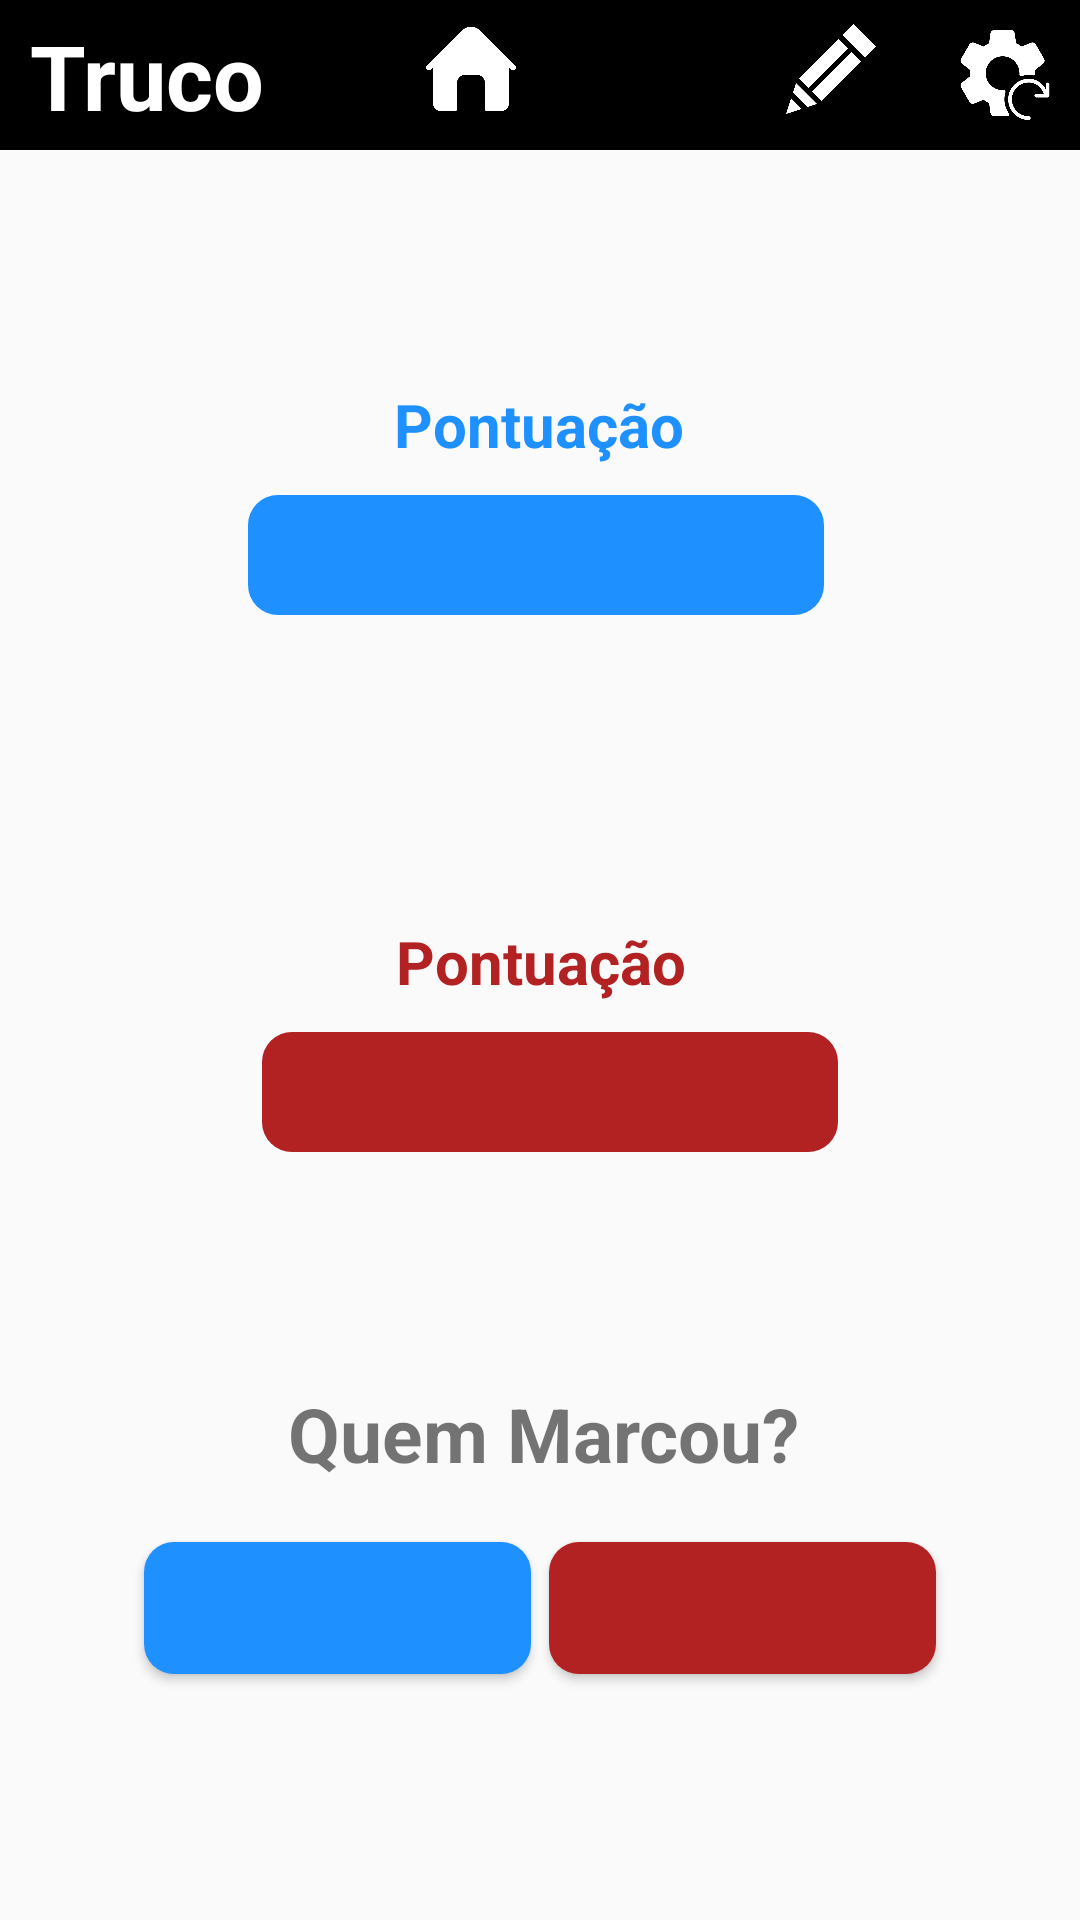

The Android layout XML behind this screen, and the referenced resources:
<!-- AndroidManifest.xml: application theme AppTheme -->
<!-- res/layout/activity_truco.xml -->
<?xml version="1.0" encoding="utf-8"?>
<androidx.constraintlayout.widget.ConstraintLayout xmlns:android="http://schemas.android.com/apk/res/android"
    xmlns:app="http://schemas.android.com/apk/res-auto"
    xmlns:tools="http://schemas.android.com/tools"
    android:layout_width="match_parent"
    android:layout_height="match_parent"
    tools:context=".Truco">

    <TextView
    android:id="@+id/textView6"
    android:layout_width="377dp"
    android:layout_height="159dp"
    android:layout_marginTop="8dp"
    app:layout_constraintEnd_toEndOf="parent"
    app:layout_constraintStart_toStartOf="parent"
    android:background="@color/azulclaro"
    app:layout_constraintTop_toBottomOf="@+id/textView2" />


    <TextView
        android:id="@+id/textView7"
        android:layout_width="377dp"
        android:layout_height="159dp"
        android:layout_marginTop="20dp"
        android:background="@color/vermelhoclaro"
        app:layout_constraintEnd_toEndOf="parent"
        app:layout_constraintHorizontal_bias="0.529"
        app:layout_constraintStart_toStartOf="parent"
        app:layout_constraintTop_toBottomOf="@+id/textView6" />

    <TextView
        android:id="@+id/JogadorUm"
        android:layout_width="320dp"
        android:layout_height="50dp"
        android:layout_marginTop="28dp"
        android:gravity="center"
        android:text=""
        android:textColor="@color/ColorBlue"
        android:textSize="40sp"
        android:textStyle="bold"
        app:layout_constraintEnd_toEndOf="parent"
        app:layout_constraintHorizontal_bias="0.505"
        app:layout_constraintStart_toStartOf="parent"
        app:layout_constraintTop_toBottomOf="@+id/textView2" />

    <TextView
        android:id="@+id/JogadorDois"
        android:layout_width="320dp"
        android:layout_height="50dp"
        android:layout_marginTop="52dp"
        android:gravity="center"
        android:text=""
        android:textColor="@color/ColorRed"
        android:textSize="40sp"
        android:textStyle="bold"
        app:layout_constraintEnd_toEndOf="parent"
        app:layout_constraintHorizontal_bias="0.505"
        app:layout_constraintStart_toStartOf="parent"
        app:layout_constraintTop_toBottomOf="@+id/PontuacaoJogadorUm" />

    <TextView
        android:id="@+id/TextPTUm"
        android:layout_width="wrap_content"
        android:layout_height="wrap_content"
        android:gravity="center"
        android:text="Pontuação"
        android:textColor="@color/ColorBlue"
        android:textSize="20sp"
        android:textStyle="bold"
        app:layout_constraintEnd_toEndOf="parent"
        app:layout_constraintHorizontal_bias="0.498"
        app:layout_constraintStart_toStartOf="parent"
        app:layout_constraintTop_toBottomOf="@+id/JogadorUm" />

    <TextView
        android:id="@+id/TextPTDois"
        android:layout_width="wrap_content"
        android:layout_height="wrap_content"
        android:gravity="center"
        android:text="Pontuação"
        android:textColor="@color/ColorRed"
        android:textSize="20sp"
        android:textStyle="bold"
        app:layout_constraintEnd_toEndOf="parent"
        app:layout_constraintStart_toStartOf="parent"
        app:layout_constraintTop_toBottomOf="@+id/JogadorDois" />

    <TextView
        android:id="@+id/PontuacaoJogadorUm"
        android:layout_width="192dp"
        android:layout_height="40dp"
        android:layout_marginTop="10dp"
        android:background="@drawable/conerazul"
        android:gravity="center"
        android:text=""
        android:textColor="@color/ColorWhite"
        android:textSize="32sp"
        android:textStyle="bold"
        app:layout_constraintEnd_toEndOf="parent"
        app:layout_constraintHorizontal_bias="0.493"


        app:layout_constraintStart_toStartOf="parent"
        app:layout_constraintTop_toBottomOf="@+id/TextPTUm" />

    <TextView
        android:id="@+id/PontuacaoJogadorDois"
        android:layout_width="192dp"
        android:layout_height="40dp"
        android:layout_marginTop="10dp"
        android:background="@drawable/corner"
        android:gravity="center"
        android:text=""
        android:textColor="@color/ColorWhite"
        android:textSize="32sp"
        android:textStyle="bold"
        app:layout_constraintEnd_toEndOf="parent"
        app:layout_constraintHorizontal_bias="0.52"
        app:layout_constraintStart_toStartOf="parent"
        app:layout_constraintTop_toBottomOf="@+id/TextPTDois" />

    <Button
        android:id="@+id/SomaUm"
        android:layout_width="50dp"
        android:layout_height="50dp"
        android:layout_marginStart="48dp"
        android:layout_marginLeft="48dp"
        android:layout_marginBottom="20dp"
        android:background="@color/ColorPastelUm"
        android:textStyle="bold"
        android:textSize="20sp"
        android:text="+1"
        android:visibility="invisible"
        app:layout_constraintBottom_toBottomOf="parent"
        app:layout_constraintStart_toStartOf="parent"
        tools:visibility="invisible" />

    <Button
        android:id="@+id/SomaTres"
        android:layout_width="50dp"
        android:layout_height="50dp"
        android:layout_marginStart="16dp"
        android:layout_marginLeft="16dp"
        android:layout_marginBottom="20dp"
        android:background="@color/ColorPastelTres"
        android:textStyle="bold"
        android:textSize="20sp"
        android:text="+3"
        android:visibility="invisible"
        app:layout_constraintBottom_toBottomOf="parent"
        app:layout_constraintStart_toEndOf="@+id/SomaUm"
        tools:visibility="invisible" />

    <Button
        android:id="@+id/SomaSeis"
        android:layout_width="50dp"
        android:layout_height="50dp"
        android:layout_marginStart="16dp"
        android:layout_marginLeft="16dp"
        android:layout_marginBottom="20dp"
        android:background="@color/ColorPastelSeis"
        android:textStyle="bold"
        android:textSize="20sp"
        android:text="+6"
        android:visibility="invisible"
        app:layout_constraintBottom_toBottomOf="parent"
        app:layout_constraintStart_toEndOf="@+id/SomaTres"
        tools:visibility="invisible" />

    <Button
        android:id="@+id/SomaDoze"
        android:layout_width="50dp"
        android:layout_height="50dp"
        android:layout_marginStart="16dp"
        android:layout_marginLeft="16dp"
        android:layout_marginEnd="48dp"
        android:layout_marginRight="48dp"
        android:layout_marginBottom="20dp"
        android:background="@color/ColorPastelDoze"
        android:textStyle="bold"
        android:textSize="20sp"
        android:text="+12"
        android:visibility="invisible"
        app:layout_constraintBottom_toBottomOf="parent"
        app:layout_constraintEnd_toEndOf="parent"
        app:layout_constraintHorizontal_bias="0.0"
        app:layout_constraintStart_toEndOf="@+id/SomaNove"
        tools:visibility="invisible" />

    <Button
        android:id="@+id/SomaNove"
        android:layout_width="50dp"
        android:layout_height="50dp"
        android:layout_marginStart="16dp"
        android:layout_marginLeft="16dp"
        android:layout_marginBottom="20dp"
        android:background="@color/ColorPastelNove"
        android:textStyle="bold"
        android:textSize="20sp"
        android:text="+9"
        android:visibility="invisible"
        app:layout_constraintBottom_toBottomOf="parent"
        app:layout_constraintStart_toEndOf="@+id/SomaSeis"
        tools:visibility="invisible" />

    <Button
        android:id="@+id/MarcoUm"
        android:layout_width="129dp"
        android:layout_height="44dp"
        android:layout_marginStart="48dp"
        android:layout_marginLeft="48dp"
        android:layout_marginBottom="12dp"
        android:background="@drawable/conerazul"
        android:textColor="@color/ColorWhite"
        android:text=""
        android:textSize="15sp"
        android:textStyle="bold"
        app:layout_constraintBottom_toTopOf="@+id/SomaTres"
        app:layout_constraintStart_toStartOf="parent" />

    <Button
        android:id="@+id/MarcoDois"
        android:layout_width="129dp"
        android:layout_height="44dp"
        android:layout_marginEnd="48dp"
        android:layout_marginRight="48dp"
        android:layout_marginBottom="12dp"
        android:textColor="@color/ColorWhite"
        android:background="@drawable/corner"
        android:text=""
        android:textSize="15sp"
        android:textStyle="bold"
        app:layout_constraintBottom_toTopOf="@+id/SomaNove"
        app:layout_constraintEnd_toEndOf="parent" />

    <TextView
        android:id="@+id/QuemMarcou"
        android:layout_width="186dp"
        android:layout_height="33dp"
        android:layout_marginBottom="20dp"
        android:gravity="center"
        android:text="Quem Marcou?"
        android:textSize="25sp"
        android:textStyle="bold"
        app:layout_constraintBottom_toTopOf="@+id/MarcoUm"
        app:layout_constraintEnd_toEndOf="parent"
        app:layout_constraintHorizontal_bias="0.506"
        app:layout_constraintStart_toStartOf="parent" />

    <TextView
        android:id="@+id/textView2"
        android:layout_width="match_parent"
        android:layout_height="50dp"
        android:background="@color/Preto"
        android:paddingLeft="10dp"
        android:paddingTop="5dp"
        android:text="Truco"
        android:textColor="@color/ColorWhite"
        android:textSize="30sp"
        android:textStyle="bold"
        app:layout_constraintTop_toTopOf="parent"
        tools:layout_editor_absoluteX="-11dp" />

    <TextView
        android:id="@+id/ResetarIcone"
        android:layout_width="30dp"
        android:layout_height="30dp"
        android:layout_marginTop="10dp"
        android:layout_marginEnd="10dp"
        android:layout_marginRight="10dp"
        android:background="@drawable/restabelecer"
        app:layout_constraintEnd_toEndOf="@+id/textView2"
        app:layout_constraintTop_toTopOf="parent" />

    <TextView
        android:id="@+id/EditarTruco"
        android:layout_width="30dp"
        android:layout_height="30dp"
        android:layout_marginTop="8dp"
        android:layout_marginEnd="28dp"
        android:layout_marginRight="28dp"
        android:background="@drawable/editar"
        app:layout_constraintEnd_toStartOf="@+id/ResetarIcone"
        app:layout_constraintTop_toTopOf="@+id/textView2" />

    <TextView
        android:id="@+id/Home"
        android:layout_width="30dp"
        android:layout_height="30dp"
        android:layout_marginTop="8dp"
        android:layout_marginEnd="90dp"
        android:layout_marginRight="90dp"
        android:background="@drawable/navegador"
        app:layout_constraintEnd_toStartOf="@+id/EditarTruco"
        app:layout_constraintTop_toTopOf="@+id/textView2" />


</androidx.constraintlayout.widget.ConstraintLayout>
<!-- resources referenced by this layout -->
<resources>
  <color name="ColorBlue">#1E90FF</color>
  <color name="ColorPastelDoze">#FFFAF0</color>
  <color name="ColorPastelNove">#FFF5EE</color>
  <color name="ColorPastelSeis">#FFFAFA</color>
  <color name="ColorPastelTres">#F8F8FF</color>
  <color name="ColorPastelUm">#F0F8FF</color>
  <color name="ColorRed">#B22222</color>
  <color name="ColorWhite">#FFF</color>
  <color name="Preto">#000</color>
  <!-- drawable conerazul (drawable) -->
  <?xml version="1.0" encoding="utf-8"?>
  <shape xmlns:android="http://schemas.android.com/apk/res/android"
      android:shape="rectangle">
  
      <solid android:color="@color/ColorBlue"/>
  
      <corners
          android:radius="10dp" />
  
  </shape>
  <!-- drawable corner (drawable) -->
  <?xml version="1.0" encoding="utf-8"?>
  <shape xmlns:android="http://schemas.android.com/apk/res/android"
      android:shape="rectangle">
  
      <solid android:color="@color/ColorRed"/>
  
      <corners
          android:radius="10dp" />
  
  
  
  </shape>
  <!-- drawable editar: png bitmap (drawable-v24, 6522 bytes) -->
  <!-- drawable navegador: png bitmap (drawable-v24, 5767 bytes) -->
  <!-- drawable restabelecer: png bitmap (drawable-v24, 14388 bytes) -->
  <style name="AppTheme" parent="Theme.AppCompat.Light.NoActionBar">
          
          <item name="colorPrimary">@color/Preto</item>
          <item name="colorPrimaryDark">@color/Preto</item>
          <item name="colorAccent">@color/Preto</item>
      </style>
</resources>
